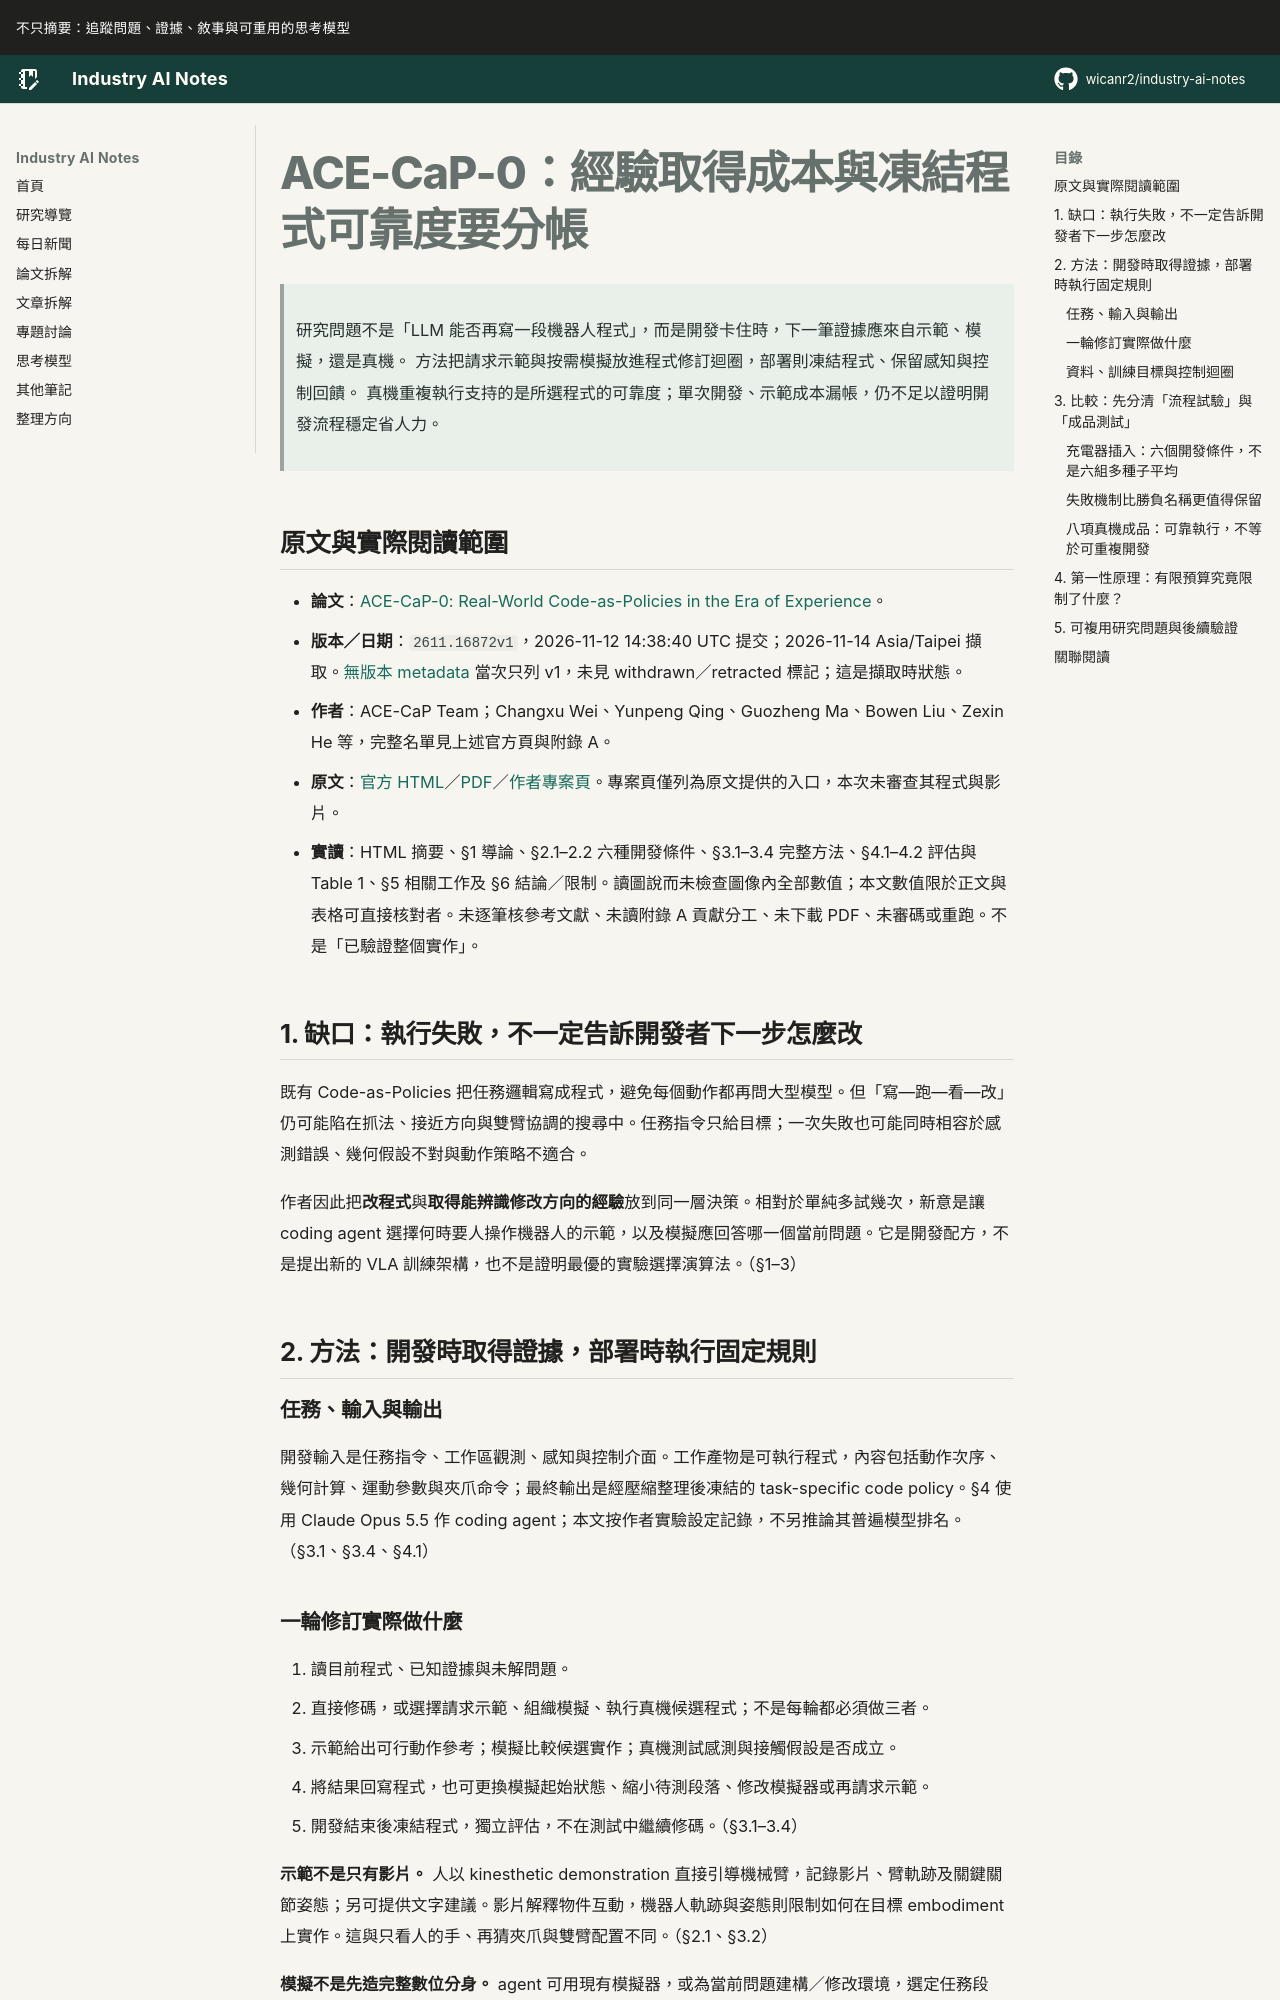

repository: wicanr2/industry-ai-notes · page: 論文拆解/2026/2026-11-14/01-ace-cap-經驗取得成本與凍結程式可靠度要分帳/index.html · generator: mkdocs

# ACE-CaP-0：經驗取得成本與凍結程式可靠度要分帳

> 研究問題不是「LLM 能否再寫一段機器人程式」，而是開發卡住時，下一筆證據應來自示範、模擬，還是真機。
> 方法把請求示範與按需模擬放進程式修訂迴圈，部署則凍結程式、保留感知與控制回饋。
> 真機重複執行支持的是所選程式的可靠度；單次開發、示範成本漏帳，仍不足以證明開發流程穩定省人力。

## 原文與實際閱讀範圍

- **論文**：[ACE-CaP-0: Real-World Code-as-Policies in the Era of Experience](https://arxiv.org/abs/2611.16872v1)。
- **版本／日期**：`2611.16872v1`，2026-11-12 14:38:40 UTC 提交；2026-11-14 Asia/Taipei 擷取。[無版本 metadata](https://arxiv.org/abs/2611.16872) 當次只列 v1，未見 withdrawn／retracted 標記；這是擷取時狀態。
- **作者**：ACE-CaP Team；Changxu Wei、Yunpeng Qing、Guozheng Ma、Bowen Liu、Zexin He 等，完整名單見上述官方頁與附錄 A。
- **原文**：[官方 HTML](https://arxiv.org/html/2611.16872v1)／[PDF](https://arxiv.org/pdf/2611.16872v1)／[作者專案頁](https://acerobotics2025.github.io/ACE-CaP/)。專案頁僅列為原文提供的入口，本次未審查其程式與影片。
- **實讀**：HTML 摘要、§1 導論、§2.1–2.2 六種開發條件、§3.1–3.4 完整方法、§4.1–4.2 評估與 Table 1、§5 相關工作及 §6 結論／限制。讀圖說而未檢查圖像內全部數值；本文數值限於正文與表格可直接核對者。未逐筆核參考文獻、未讀附錄 A 貢獻分工、未下載 PDF、未審碼或重跑。不是「已驗證整個實作」。

## 1. 缺口：執行失敗，不一定告訴開發者下一步怎麼改

既有 Code-as-Policies 把任務邏輯寫成程式，避免每個動作都再問大型模型。但「寫—跑—看—改」仍可能陷在抓法、接近方向與雙臂協調的搜尋中。任務指令只給目標；一次失敗也可能同時相容於感測錯誤、幾何假設不對與動作策略不適合。

作者因此把**改程式**與**取得能辨識修改方向的經驗**放到同一層決策。相對於單純多試幾次，新意是讓 coding agent 選擇何時要人操作機器人的示範，以及模擬應回答哪一個當前問題。它是開發配方，不是提出新的 VLA 訓練架構，也不是證明最優的實驗選擇演算法。（§1–3）

## 2. 方法：開發時取得證據，部署時執行固定規則

### 任務、輸入與輸出

開發輸入是任務指令、工作區觀測、感知與控制介面。工作產物是可執行程式，內容包括動作次序、幾何計算、運動參數與夾爪命令；最終輸出是經壓縮整理後凍結的 task-specific code policy。§4 使用 Claude Opus 5.5 作 coding agent；本文按作者實驗設定記錄，不另推論其普遍模型排名。（§3.1、§3.4、§4.1）
